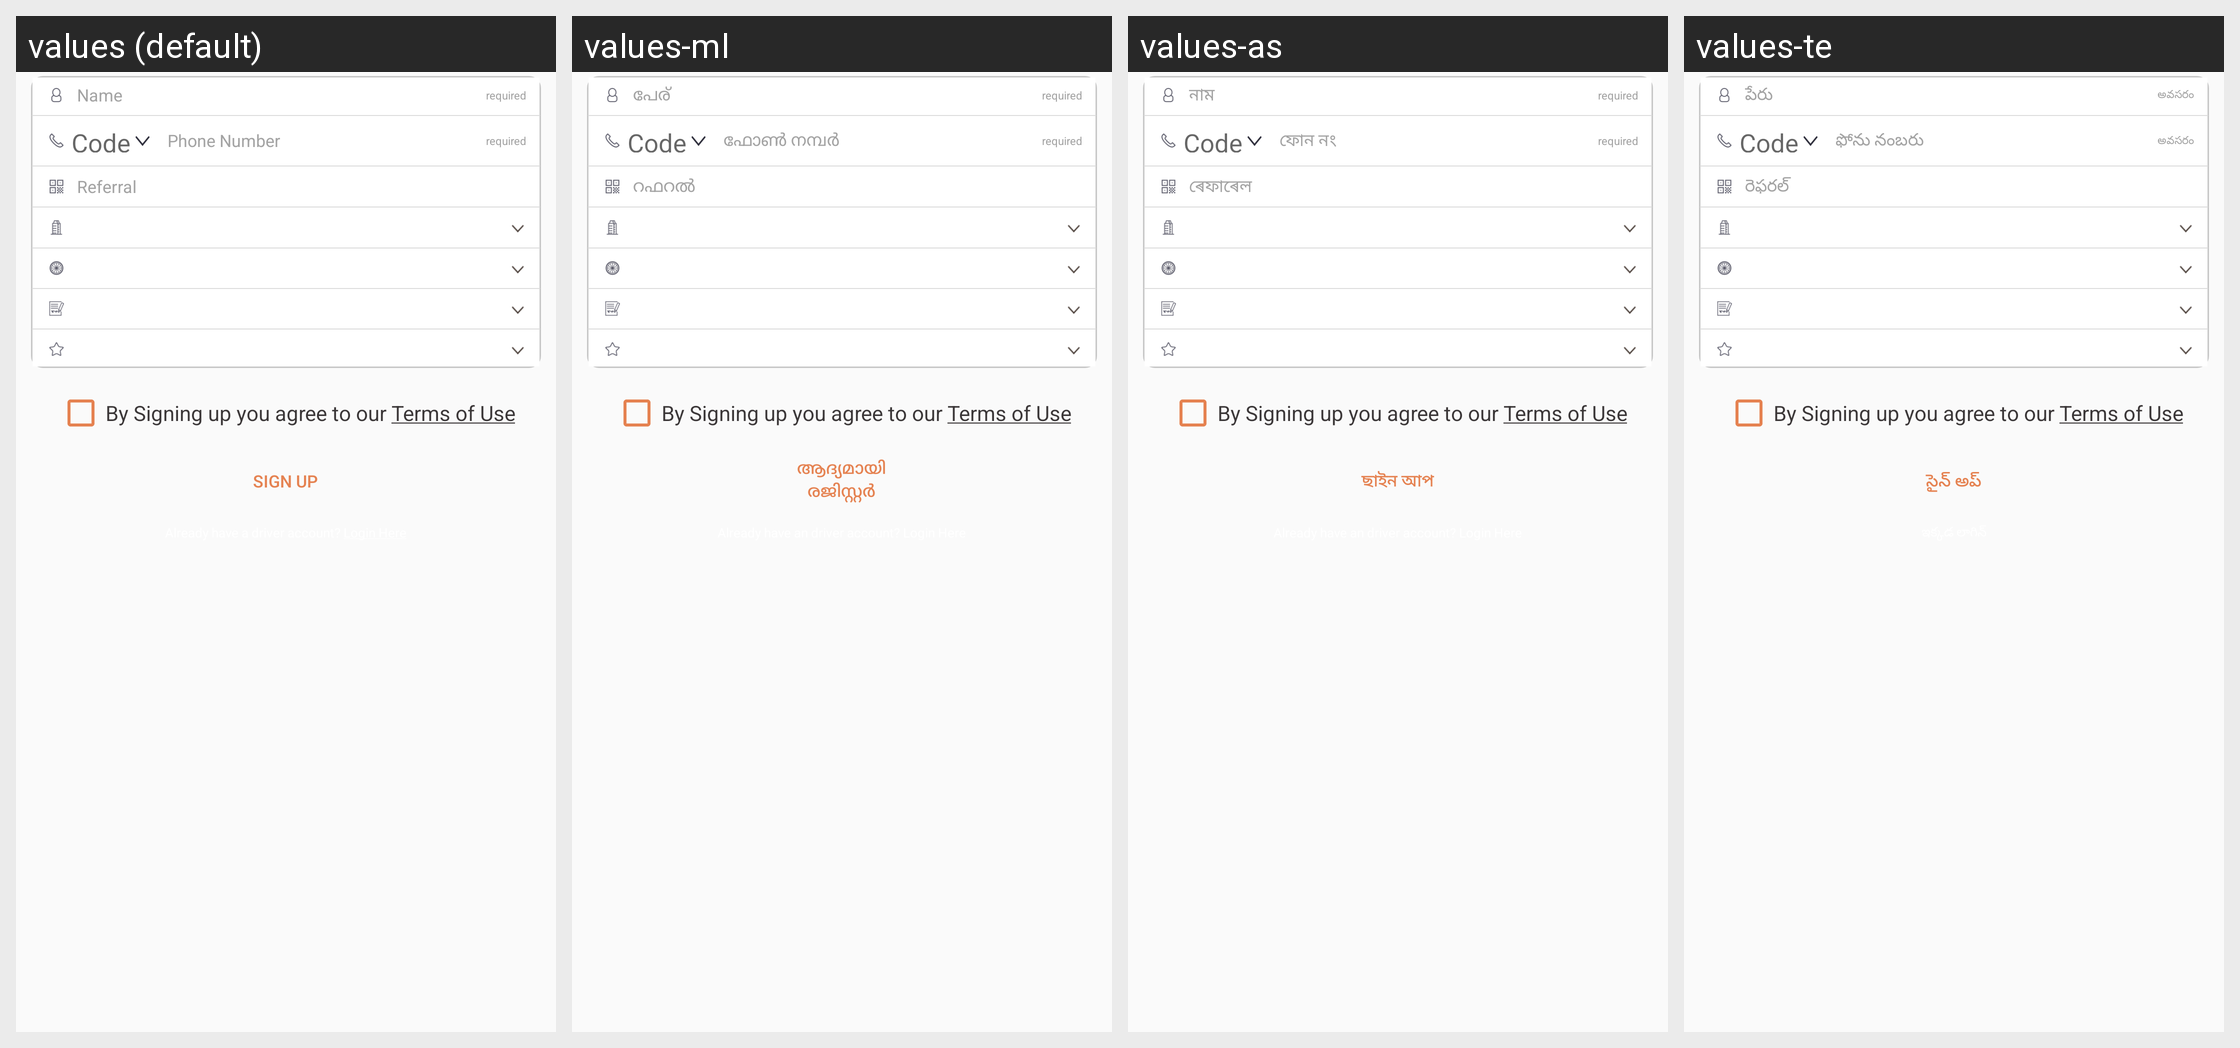

Strings drawn on this Android screen and how each of the app's shown locales translates them:
Android screen res/layout/layout_splash_signup.xml rendered under 4 locales, left to right: values (default), values-ml, values-as, values-te. Device: Nexus 5 (rendered at 1080×1920; each locale shown at half size, 540×960, under a caption strip naming it); theme AppTheme.
Other locales in the repository, not shown: values-am, values-ar, values-es, values-fr, values-gu, values-hi, values-kn, values-om, values-or, values-so, values-ta, values-ti.
Strings drawn on this screen, with the default value and each locale's value (text and hints the layout hard-codes, and strings that could not be matched under every locale, appear in the picture but are not listed):

name
  values: Name
  values-ml: പേര്
  values-as: নাম
  values-te: పేరు

required
  values: required
  values-ml: required
  values-as: required
  values-te: అవసరం

code
  values: Code
  values-ml: Code  [not translated; the default value is used]
  values-as: Code  [not translated; the default value is used]
  values-te: Code  [not translated; the default value is used]

phone_number
  values: Phone Number
  values-ml: ഫോൺ നമ്പർ
  values-as: ফোন নং
  values-te: ఫోను నంబరు

referral
  values: Referral
  values-ml: റഫറൽ
  values-as: ৰেফাৰেল
  values-te: రెఫరల్

by_signing_you_agree
  values: By Signing up you agree to our Terms of Use
  values-ml: By Signing up you agree to our Terms of Use  [not translated; the default value is used]
  values-as: By Signing up you agree to our Terms of Use  [not translated; the default value is used]
  values-te: By Signing up you agree to our Terms of Use  [not translated; the default value is used]

sign_up
  values: Sign Up
  values-ml: ആദ്യമായി രജിസ്റ്റർ ചെയ്യാൻ
  values-as: ছাইন আপ
  values-te: సైన్ అప్
